The GitHub repository iDanishDev/Maize-Disease-Detection contains a labelled image folder "dataset" with 4 categories: maize blight, maize common rust, maize gray leaf spot, maize healthy. Examples follow, each with its label.

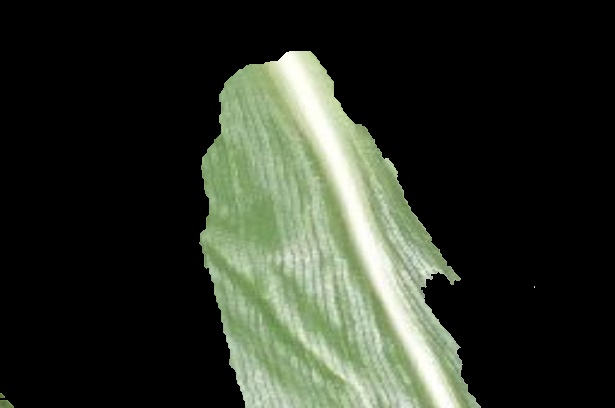
Label: maize healthy

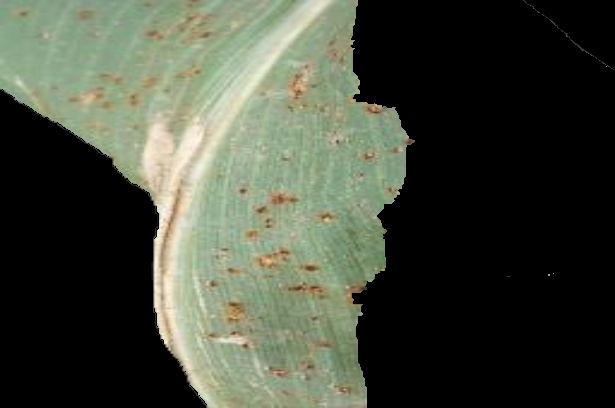
Label: maize common rust

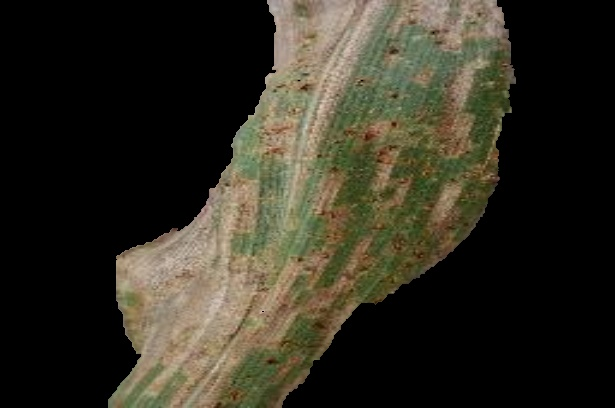
Label: maize blight

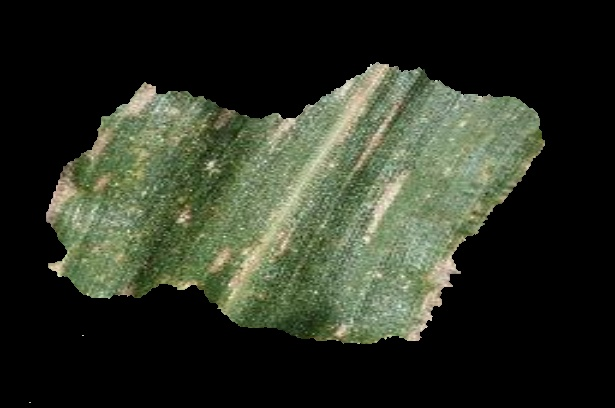
Label: maize gray leaf spot

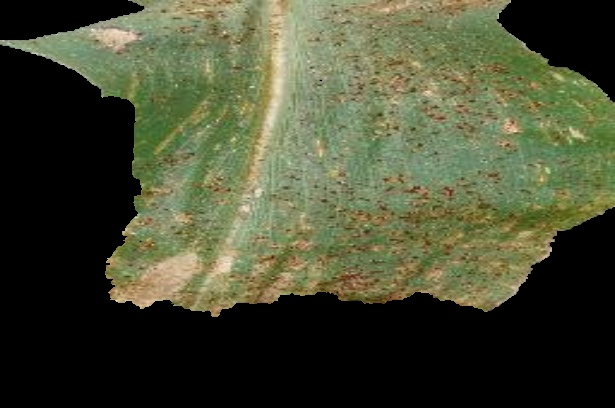
Label: maize common rust

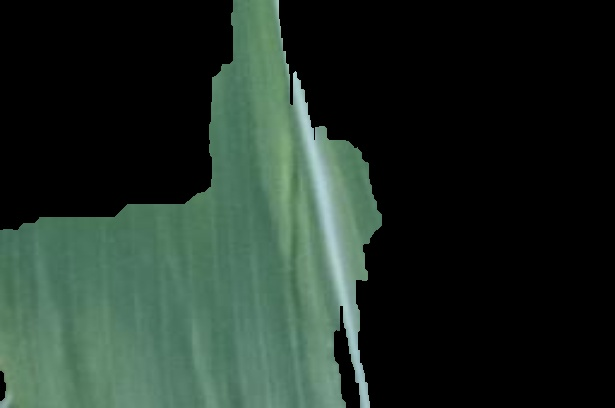
Label: maize healthy
